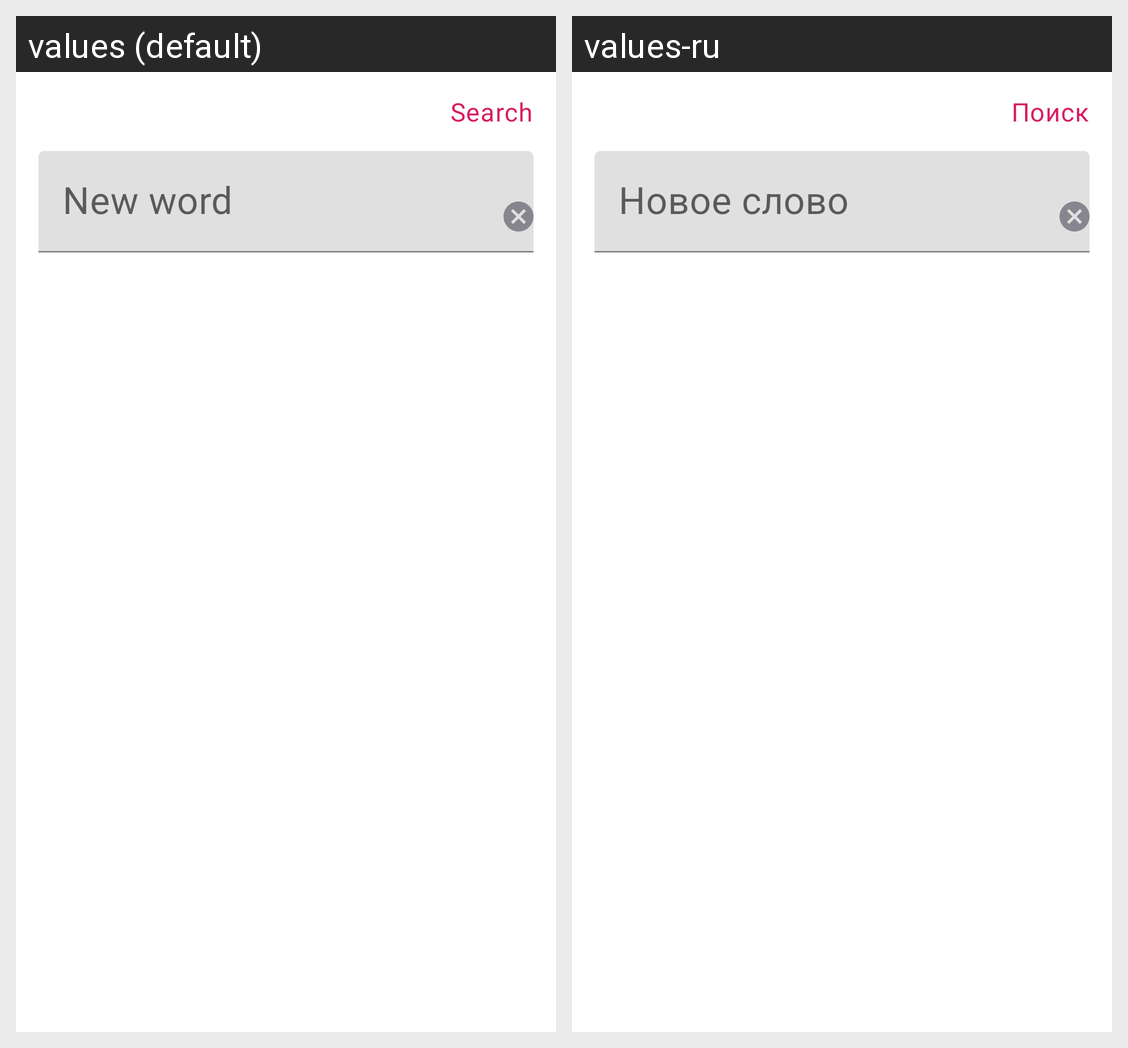

Translations of the strings shown on this Android screen, per locale in the grid:
Android screen res/layout/search_dialog_fragment.xml rendered under 2 locales, left to right: values (default), values-ru. Device: Nexus 5 (rendered at 1080×1920; each locale shown at half size, 540×960, under a caption strip naming it); theme AppTheme.
Strings drawn on this screen, with the default value and each locale's value (text and hints the layout hard-codes, and strings that could not be matched under every locale, appear in the picture but are not listed):

button_search
  values: Search
  values-ru: Поиск

search_hint
  values: New word
  values-ru: Новое слово
